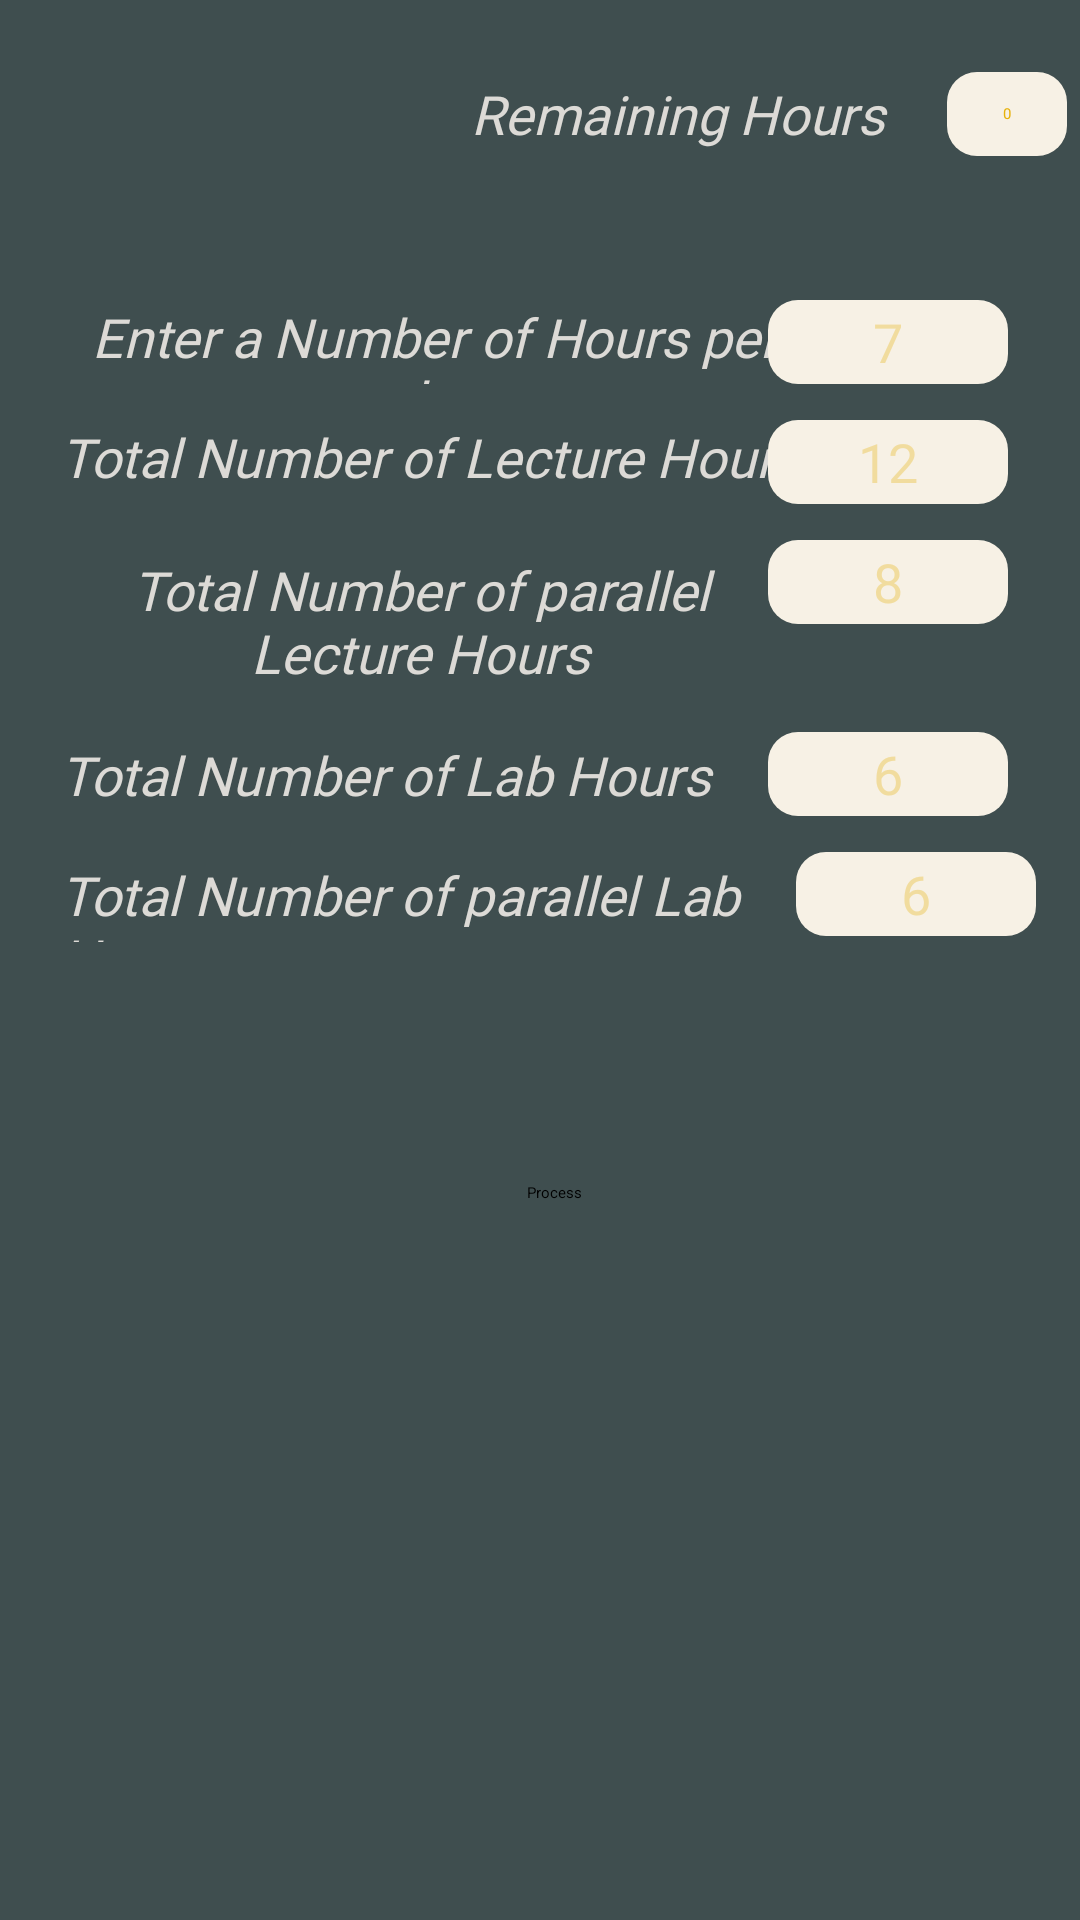

Layout XML and referenced resources for this Android screen:
<!-- AndroidManifest.xml: application theme Theme.Scheduler -->
<!-- res/layout/schedule_time.xml -->
<?xml version="1.0" encoding="utf-8"?>
<androidx.constraintlayout.widget.ConstraintLayout xmlns:android="http://schemas.android.com/apk/res/android"
    xmlns:app="http://schemas.android.com/apk/res-auto"
    xmlns:tools="http://schemas.android.com/tools"
    android:layout_width="match_parent"
    android:layout_height="match_parent"
    android:background="@color/lightBlack"
    tools:layout_editor_absoluteX="0dp"
    tools:layout_editor_absoluteY="15dp">

    <ImageView
        android:id="@+id/imageView2"
        android:layout_width="399dp"
        android:layout_height="218dp"
        android:alpha="0.5"
        app:layout_constraintBottom_toBottomOf="parent"
        app:layout_constraintEnd_toEndOf="parent"
        app:layout_constraintStart_toStartOf="parent"
        app:layout_constraintTop_toBottomOf="@+id/process"
        app:layout_constraintVertical_bias="0.913"
        app:srcCompat="@drawable/clg_students" />

    <TextView
        android:id="@+id/remainingHours"
        android:layout_width="180dp"
        android:layout_height="28dp"
        android:layout_marginTop="24dp"
        android:fontFamily="@font/alegreya"
        android:gravity="center"
        android:text="@string/remainingHours"
        android:textColor="@color/grey"
        android:textSize="18sp"
        android:textStyle="italic"
        app:layout_constraintEnd_toEndOf="parent"
        app:layout_constraintHorizontal_bias="0.753"
        app:layout_constraintStart_toStartOf="parent"
        app:layout_constraintTop_toTopOf="parent" />

    <TextView
        android:id="@+id/remaining"
        android:layout_width="40dp"
        android:layout_height="28dp"
        android:layout_marginTop="24dp"
        android:background="@drawable/edittext"
        android:ems="10"
        android:fontFamily="@font/alata"
        android:gravity="center"
        android:text="@string/hourValue"
        android:textColor="@color/orange"
        app:layout_constraintEnd_toEndOf="parent"
        app:layout_constraintHorizontal_bias="0.0"
        app:layout_constraintStart_toEndOf="@+id/remainingHours"
        app:layout_constraintTop_toTopOf="parent" />

    <TextView
        android:id="@+id/fileName"
        android:layout_width="250dp"
        android:layout_height="28dp"
        android:layout_marginStart="20dp"
        android:layout_marginTop="100dp"
        android:fontFamily="@font/alegreya"
        android:gravity="center"
        android:text="@string/numberOfHours"
        android:textColor="@color/grey"
        android:textSize="18sp"
        android:textStyle="italic"
        app:layout_constraintStart_toStartOf="parent"
        app:layout_constraintTop_toTopOf="parent" />


    <EditText
        android:id="@+id/className"
        android:layout_width="80dp"
        android:layout_height="28dp"
        android:layout_marginTop="100dp"
        android:layout_marginEnd="24dp"
        android:background="@drawable/edittext"
        android:ems="10"
        android:fontFamily="@font/alata"
        android:gravity="center"
        android:hint="@string/noOfHrs"
        android:inputType="number"
        android:singleLine="false"
        android:textColor="@color/black"
        android:textColorHint="@color/lightOrange"
        android:textSize="18sp"
        android:visibility="visible"
        app:layout_constraintEnd_toEndOf="parent"
        app:layout_constraintHorizontal_bias="1.0"
        app:layout_constraintStart_toEndOf="@+id/fileName"
        app:layout_constraintTop_toTopOf="parent"
        tools:visibility="visible" />

    <TextView
        android:id="@+id/lecture"
        android:layout_width="250dp"
        android:layout_height="28dp"
        android:layout_marginStart="20dp"
        android:layout_marginTop="12dp"
        android:fontFamily="@font/alegreya"
        android:text="@string/lecture"
        android:textColor="@color/grey"
        android:textSize="18sp"
        android:textStyle="italic"
        app:layout_constraintStart_toStartOf="parent"
        app:layout_constraintTop_toBottomOf="@+id/fileName" />

    <EditText
        android:id="@+id/lectureHours"
        android:layout_width="80dp"
        android:layout_height="28dp"
        android:layout_marginTop="12dp"
        android:layout_marginEnd="24dp"
        android:background="@drawable/edittext"
        android:ems="10"
        android:fontFamily="@font/alata"
        android:gravity="center"
        android:hint="@string/lectureHrs"
        android:inputType="number"
        android:singleLine="false"
        android:textColor="@color/black"
        android:textColorHint="@color/lightOrange"
        android:textSize="18sp"
        app:layout_constraintEnd_toEndOf="parent"
        app:layout_constraintHorizontal_bias="1.0"
        app:layout_constraintStart_toEndOf="@+id/lecture"
        app:layout_constraintTop_toBottomOf="@+id/className" />

    <TextView
        android:id="@+id/parallelLecture"
        android:layout_width="240dp"
        android:layout_height="54dp"
        android:layout_marginStart="20dp"
        android:layout_marginTop="12dp"
        android:fontFamily="@font/alegreya"
        android:gravity="center"
        android:text="@string/parallelLecture"
        android:textColor="@color/grey"
        android:textSize="18sp"
        android:textStyle="italic"
        app:layout_constraintStart_toStartOf="parent"
        app:layout_constraintTop_toBottomOf="@+id/lecture" />

    <EditText
        android:id="@+id/parallelLectureHours"
        android:layout_width="80dp"
        android:layout_height="28dp"
        android:layout_marginTop="12dp"
        android:layout_marginEnd="24dp"
        android:background="@drawable/edittext"
        android:ems="10"
        android:fontFamily="@font/alata"
        android:gravity="center"
        android:hint="@string/parallelLectureHrs"
        android:inputType="number"
        android:singleLine="false"
        android:textColor="@color/black"
        android:textColorHint="@color/lightOrange"
        android:textSize="18sp"
        app:layout_constraintEnd_toEndOf="parent"
        app:layout_constraintHorizontal_bias="1.0"
        app:layout_constraintStart_toEndOf="@+id/parallelLecture"
        app:layout_constraintTop_toBottomOf="@+id/lectureHours" />

    <TextView
        android:id="@+id/lab"
        android:layout_width="250dp"
        android:layout_height="28dp"
        android:layout_marginStart="20dp"
        android:layout_marginTop="12dp"
        android:fontFamily="@font/alegreya"
        android:text="@string/lab"
        android:textColor="@color/grey"

        android:textSize="18sp"
        android:textStyle="italic"
        app:layout_constraintStart_toStartOf="parent"
        app:layout_constraintTop_toBottomOf="@+id/parallelLecture" />

    <EditText
        android:id="@+id/labHours"
        android:layout_width="80dp"
        android:layout_height="28dp"
        android:layout_marginTop="36dp"
        android:layout_marginEnd="24dp"
        android:background="@drawable/edittext"
        android:ems="10"
        android:fontFamily="@font/alata"
        android:gravity="center"
        android:hint="@string/labHrs"
        android:inputType="number"
        android:singleLine="false"
        android:textColor="@color/black"
        android:textColorHint="@color/lightOrange"
        android:textSize="18sp"
        app:layout_constraintEnd_toEndOf="parent"
        app:layout_constraintHorizontal_bias="1.0"
        app:layout_constraintStart_toEndOf="@+id/lab"
        app:layout_constraintTop_toBottomOf="@+id/parallelLectureHours" />

    <TextView
        android:id="@+id/parallelLab"
        android:layout_width="250dp"
        android:layout_height="28dp"
        android:layout_marginStart="20dp"
        android:layout_marginTop="12dp"
        android:fontFamily="@font/alegreya"
        android:text="@string/parallelLab"
        android:textColor="@color/grey"
        android:textSize="18sp"
        android:textStyle="italic"
        app:layout_constraintStart_toStartOf="parent"
        app:layout_constraintTop_toBottomOf="@+id/lab" />

    <EditText
        android:id="@+id/parallelLabHours"
        android:layout_width="80dp"
        android:layout_height="28dp"
        android:layout_marginTop="12dp"
        android:layout_marginEnd="16dp"
        android:background="@drawable/edittext"
        android:ems="10"
        android:fontFamily="@font/alata"
        android:gravity="center"
        android:hint="@string/labHrs"
        android:inputType="number"
        android:singleLine="false"
        android:textColor="@color/black"
        android:textColorHint="@color/lightOrange"
        android:textSize="18sp"
        app:layout_constraintEnd_toEndOf="parent"
        app:layout_constraintHorizontal_bias="0.822"
        app:layout_constraintStart_toEndOf="@+id/parallelLab"
        app:layout_constraintTop_toBottomOf="@+id/labHours" />

    <Button
        android:id="@+id/process"
        android:layout_width="wrap_content"
        android:layout_height="wrap_content"
        android:layout_marginTop="80dp"
        android:backgroundTint="@color/darkGreen"
        android:text="Process"
        android:gravity="center"
        app:layout_constraintEnd_toEndOf="parent"
        app:layout_constraintHorizontal_bias="0.514"
        app:layout_constraintStart_toStartOf="parent"
        app:layout_constraintTop_toBottomOf="@+id/parallelLab" />


</androidx.constraintlayout.widget.ConstraintLayout>
<!-- resources referenced by this layout -->
<resources>
  <color name="black">#FF000000</color>
  <color name="darkGreen">#4C4B16</color>
  <color name="grey">#DCDAD6</color>
  <color name="lightBlack">#3F4E4F</color>
  <color name="lightOrange">#52E7B10A</color>
  <color name="orange">#E7B10A</color>
  <!-- drawable clg_students: png bitmap (drawable, 174319 bytes) -->
  <!-- drawable edittext (drawable) -->
  <?xml version="1.0" encoding="utf-8"?>
  <shape xmlns:android="http://schemas.android.com/apk/res/android"
      android:shape="rectangle"
      android:padding="10dp">
  
      <solid android:color="#F7F1E5" />
      <corners
          android:bottomRightRadius="10dp"
          android:bottomLeftRadius="10dp"
          android:topLeftRadius="10dp"
          android:topRightRadius="10dp" />
  </shape>
  <string name="hourValue">0</string>
  <string name="lab">Total Number of Lab Hours</string>
  <string name="labHrs">6</string>
  <string name="lecture">Total Number of Lecture Hours</string>
  <string name="lectureHrs">12</string>
  <string name="noOfHrs">7</string>
  <string name="numberOfHours">Enter a Number of Hours per day</string>
  <string name="parallelLab">Total Number of parallel Lab Hours</string>
  <string name="parallelLecture">Total Number of parallel Lecture Hours</string>
  <string name="parallelLectureHrs">8</string>
  <string name="remainingHours">Remaining Hours</string>
</resources>
